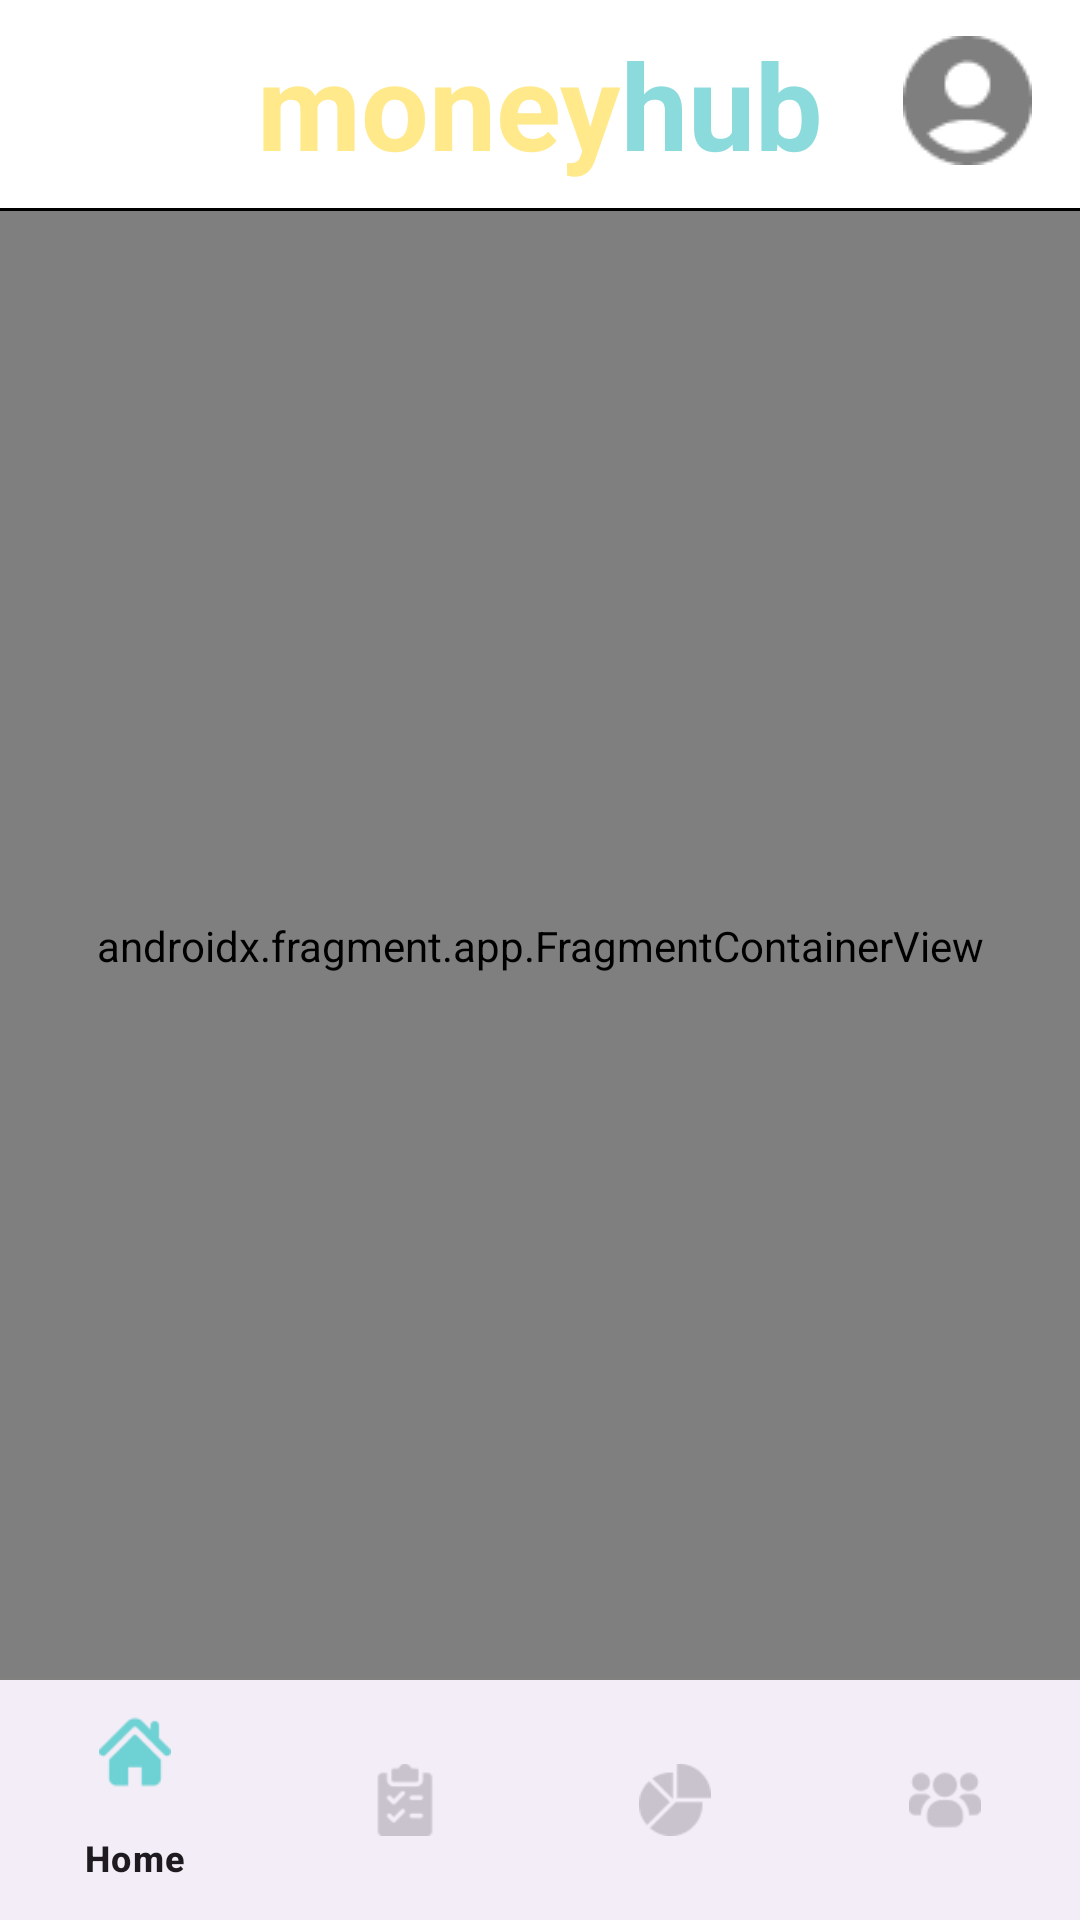

Produce the Android XML layout that renders to this screen, including the resource entries it uses.
<!-- AndroidManifest.xml: application theme Theme.MoneyHub -->
<!-- res/layout/activity_main_page.xml -->
<?xml version="1.0" encoding="utf-8"?>
<androidx.constraintlayout.widget.ConstraintLayout xmlns:android="http://schemas.android.com/apk/res/android"
    xmlns:app="http://schemas.android.com/apk/res-auto"
    xmlns:tools="http://schemas.android.com/tools"
    android:id="@+id/main"
    android:background="@color/white"
    android:layout_width="match_parent"
    android:layout_height="match_parent"
    tools:context=".MainActivity">

    <include
        android:id="@+id/custom_header_include"
        layout="@layout/custom_header"
        app:layout_constraintTop_toTopOf="parent" />

    
    <androidx.fragment.app.FragmentContainerView
        android:id="@+id/nav_host_fragment"
        android:name="androidx.navigation.fragment.NavHostFragment"
        android:layout_width="match_parent"
        android:layout_height="0dp"
        app:defaultNavHost="true"
        app:layout_constraintBottom_toTopOf="@id/bottom_navigation"
        app:layout_constraintEnd_toEndOf="parent"
        app:layout_constraintStart_toStartOf="parent"
        app:layout_constraintTop_toBottomOf="@id/custom_header_include"
        app:navGraph="@navigation/nav_graph" />

    <com.google.android.material.bottomnavigation.BottomNavigationView
        android:id="@+id/bottom_navigation"
        android:layout_width="wrap_content"
        android:layout_height="wrap_content"
        app:itemIconSize="24dp"
        app:itemIconTint="@null"
        android:fitsSystemWindows="true"
        app:layout_constraintBottom_toBottomOf="parent"
        app:layout_constraintEnd_toEndOf="parent"
        app:layout_constraintStart_toStartOf="parent"
        app:itemRippleColor="@color/moneyCyanRegular"
        android:outlineAmbientShadowColor="@color/moneyYellowRegular"
        android:outlineSpotShadowColor="@color/moneyBlue"
        app:menu="@menu/bottom_nav_menu" />

</androidx.constraintlayout.widget.ConstraintLayout>
<!-- res/layout/custom_header.xml (included above) -->
<androidx.constraintlayout.widget.ConstraintLayout xmlns:android="http://schemas.android.com/apk/res/android"
    xmlns:app="http://schemas.android.com/apk/res-auto"
    xmlns:tools="http://schemas.android.com/tools"
    android:layout_width="match_parent"
    android:layout_height="wrap_content"
    android:orientation="horizontal"
    android:layout_marginBottom="33dp">


    <TextView
        android:id="@+id/textViewHeaderMoney"
        android:layout_width="wrap_content"
        android:layout_height="wrap_content"
        android:layout_marginTop="8dp"
        android:text="money"
        android:textColor="@color/moneyYellowRegular"
        android:textSize="40sp"
        android:textStyle="bold"
        app:layout_constraintEnd_toStartOf="@+id/textViewHeaderHub"
        app:layout_constraintStart_toStartOf="parent"
        app:layout_constraintTop_toTopOf="parent"
        app:layout_constraintHorizontal_chainStyle="packed"/>

    

    <TextView
        android:id="@+id/textViewHeaderHub"
        android:layout_width="wrap_content"
        android:layout_height="wrap_content"
        android:layout_marginTop="8dp"
        android:text="hub"
        android:textColor="@color/moneyCyanRegular"
        android:textSize="40sp"
        android:textStyle="bold"
        app:layout_constraintEnd_toEndOf="parent"
        app:layout_constraintStart_toEndOf="@+id/textViewHeaderMoney"
        app:layout_constraintTop_toTopOf="parent" />

    <ImageView
        android:id="@+id/imageViewMyPage"
        android:layout_width="43dp"
        android:layout_height="43dp"
        android:layout_marginTop="12dp"
        android:layout_marginEnd="16dp"
        android:layout_weight="1"
        android:scaleType="fitXY"
        android:src="@drawable/mypage"
        app:layout_constraintEnd_toEndOf="parent"
        app:layout_constraintTop_toTopOf="parent" />

    <androidx.constraintlayout.widget.ConstraintLayout
        android:id="@+id/headerBorder"
        android:layout_width="match_parent"
        android:layout_height="1dp"
        android:layout_marginTop="8dp"
        android:background="@color/black"
        android:orientation="vertical"
        app:layout_constraintTop_toBottomOf="@+id/textViewHeaderMoney"
        tools:layout_editor_absoluteX="0dp" />
</androidx.constraintlayout.widget.ConstraintLayout>
<!-- resources referenced by this layout -->
<resources>
  <color name="black">#FF000000</color>
  <color name="moneyBlue">#435FFF</color>
  <color name="moneyCyanRegular">#CC6ED1D3</color>
  <color name="moneyYellowRegular">#CCFFE36E</color>
  <color name="white">#FFFFFFFF</color>
  <!-- drawable mypage: png bitmap (drawable, 923 bytes) -->
  <style name="Theme.MoneyHub" parent="Base.Theme.MoneyHub" />
  <style name="Base.Theme.MoneyHub" parent="Theme.Material3.DayNight.NoActionBar">
          
          
          <item name="colorPrimary">@color/moneyCyanThick</item>
          <item name="colorPrimaryVariant">@color/moneyCyanRegular</item>
          <item name="colorOnPrimary">@color/white</item>
          
          <item name="colorSecondary">@color/moneyYellowThick</item>
          <item name="colorSecondaryVariant">@color/moneyYellowRegular</item>
          <item name="colorOnSecondary">@color/black</item>
          
      </style>
  <color name="moneyCyanThick">#FF6ED1D3</color>
  <color name="moneyYellowThick">#FFFFE36E</color>
</resources>
